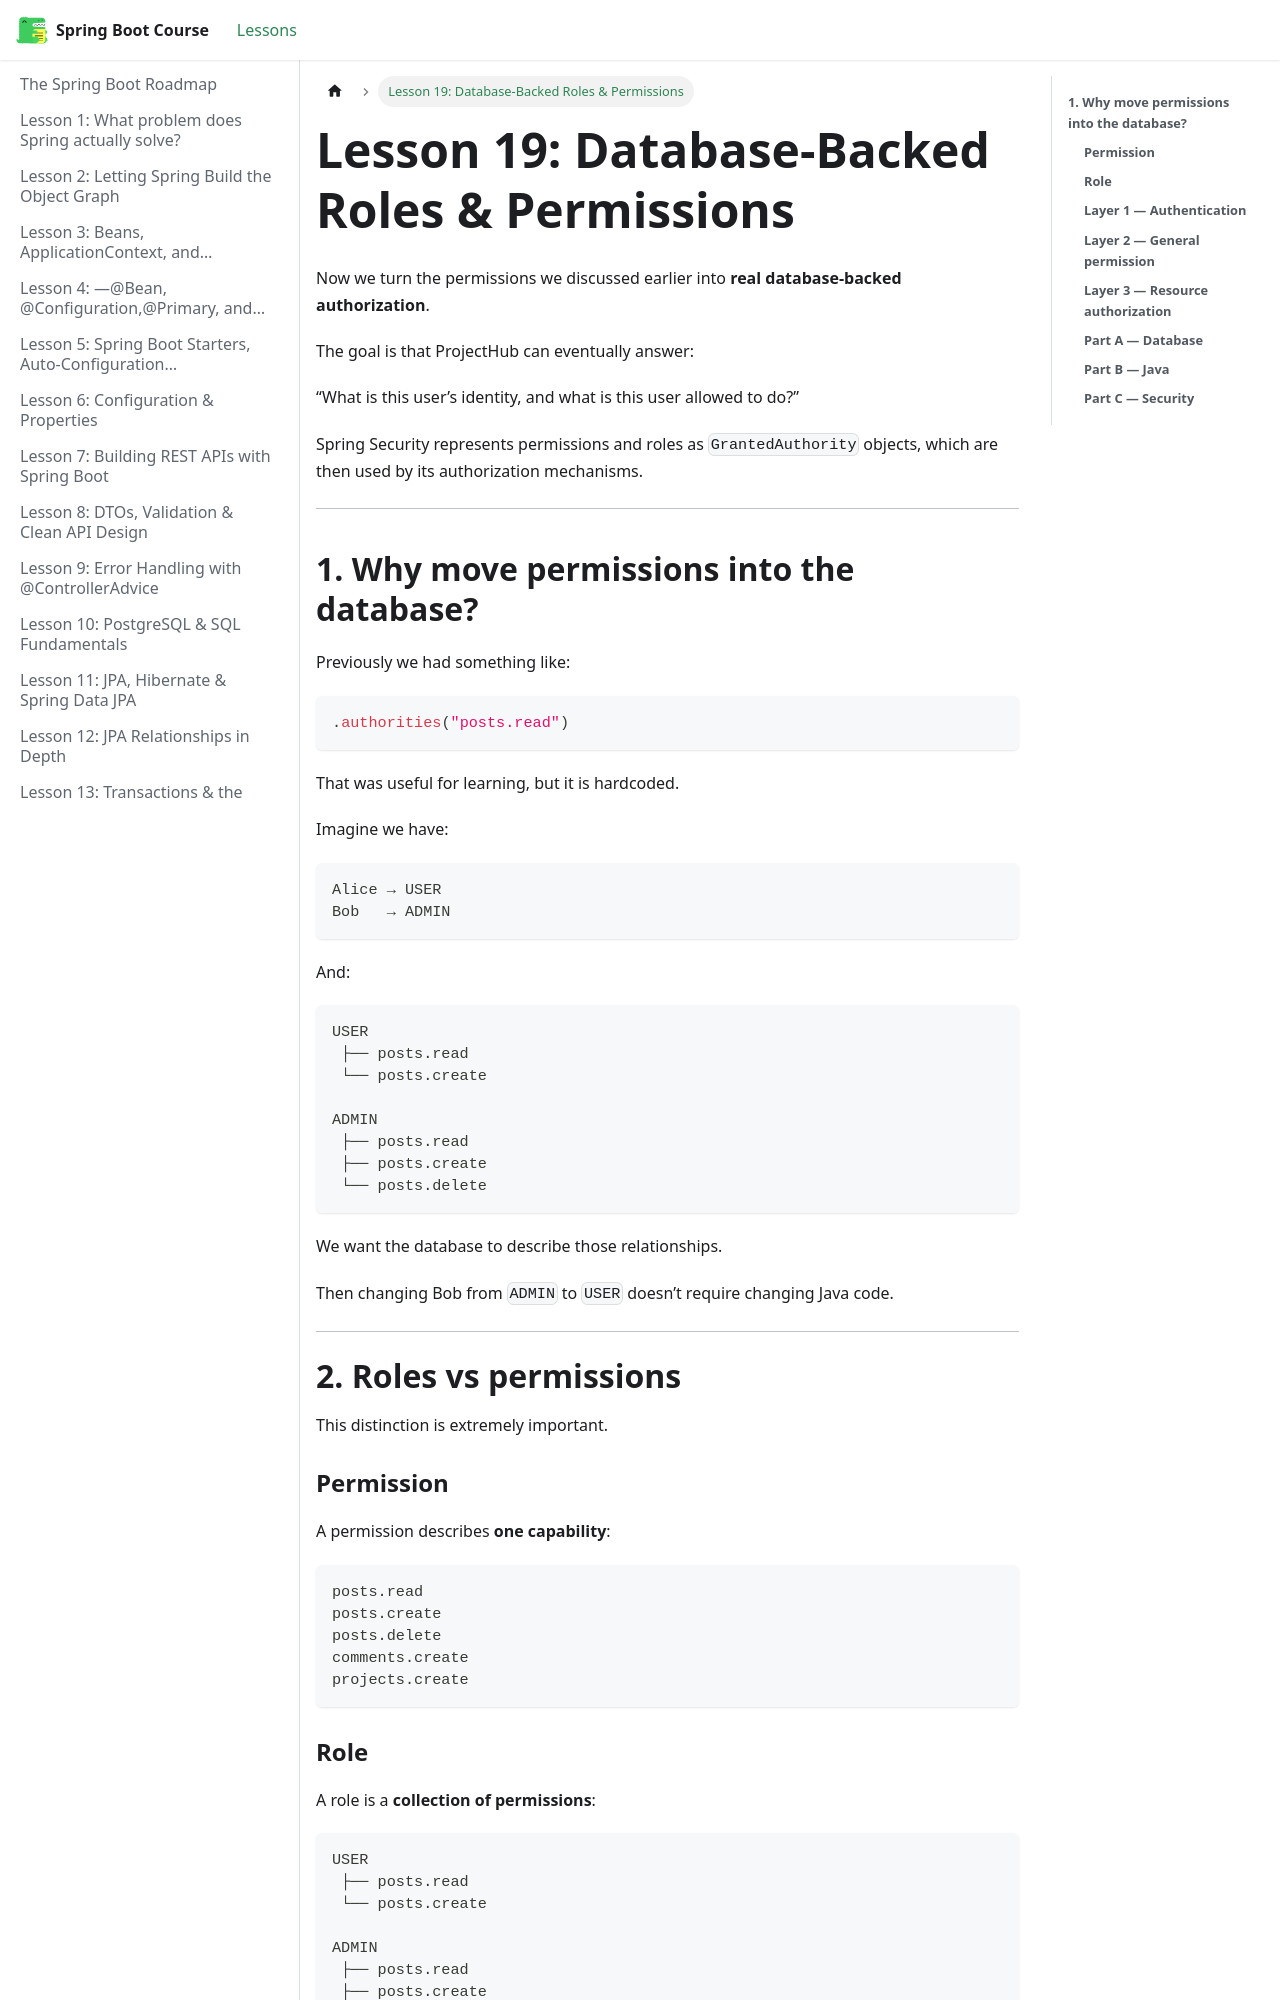

repository: BishoyHanyRaafat/spring-boot-docs · page: docs/lesson-19/index.html · generator: docusaurus

---
title: "Lesson 19: Database-Backed Roles & Permissions"
sidebar_position: 19
---

Now we turn the permissions we discussed earlier into **real database-backed authorization**.

The goal is that ProjectHub can eventually answer:

“What is this user’s identity, and what is this user allowed to do?”

Spring Security represents permissions and roles as `GrantedAuthority` objects, which are then used by its authorization mechanisms.  

---

## **1. Why move permissions into the database?**

Previously we had something like:

```java
.authorities("posts.read")
```

That was useful for learning, but it is hardcoded.

Imagine we have:

```text
Alice → USER
Bob   → ADMIN
```

And:

```text
USER
 ├── posts.read
 └── posts.create

ADMIN
 ├── posts.read
 ├── posts.create
 └── posts.delete
```

We want the database to describe those relationships.

Then changing Bob from `ADMIN` to `USER` doesn’t require changing Java code.

---

# **2. Roles vs permissions**

This distinction is extremely important.

### **Permission**

A permission describes **one capability**:

```text
posts.read
posts.create
posts.delete
comments.create
projects.create
```
